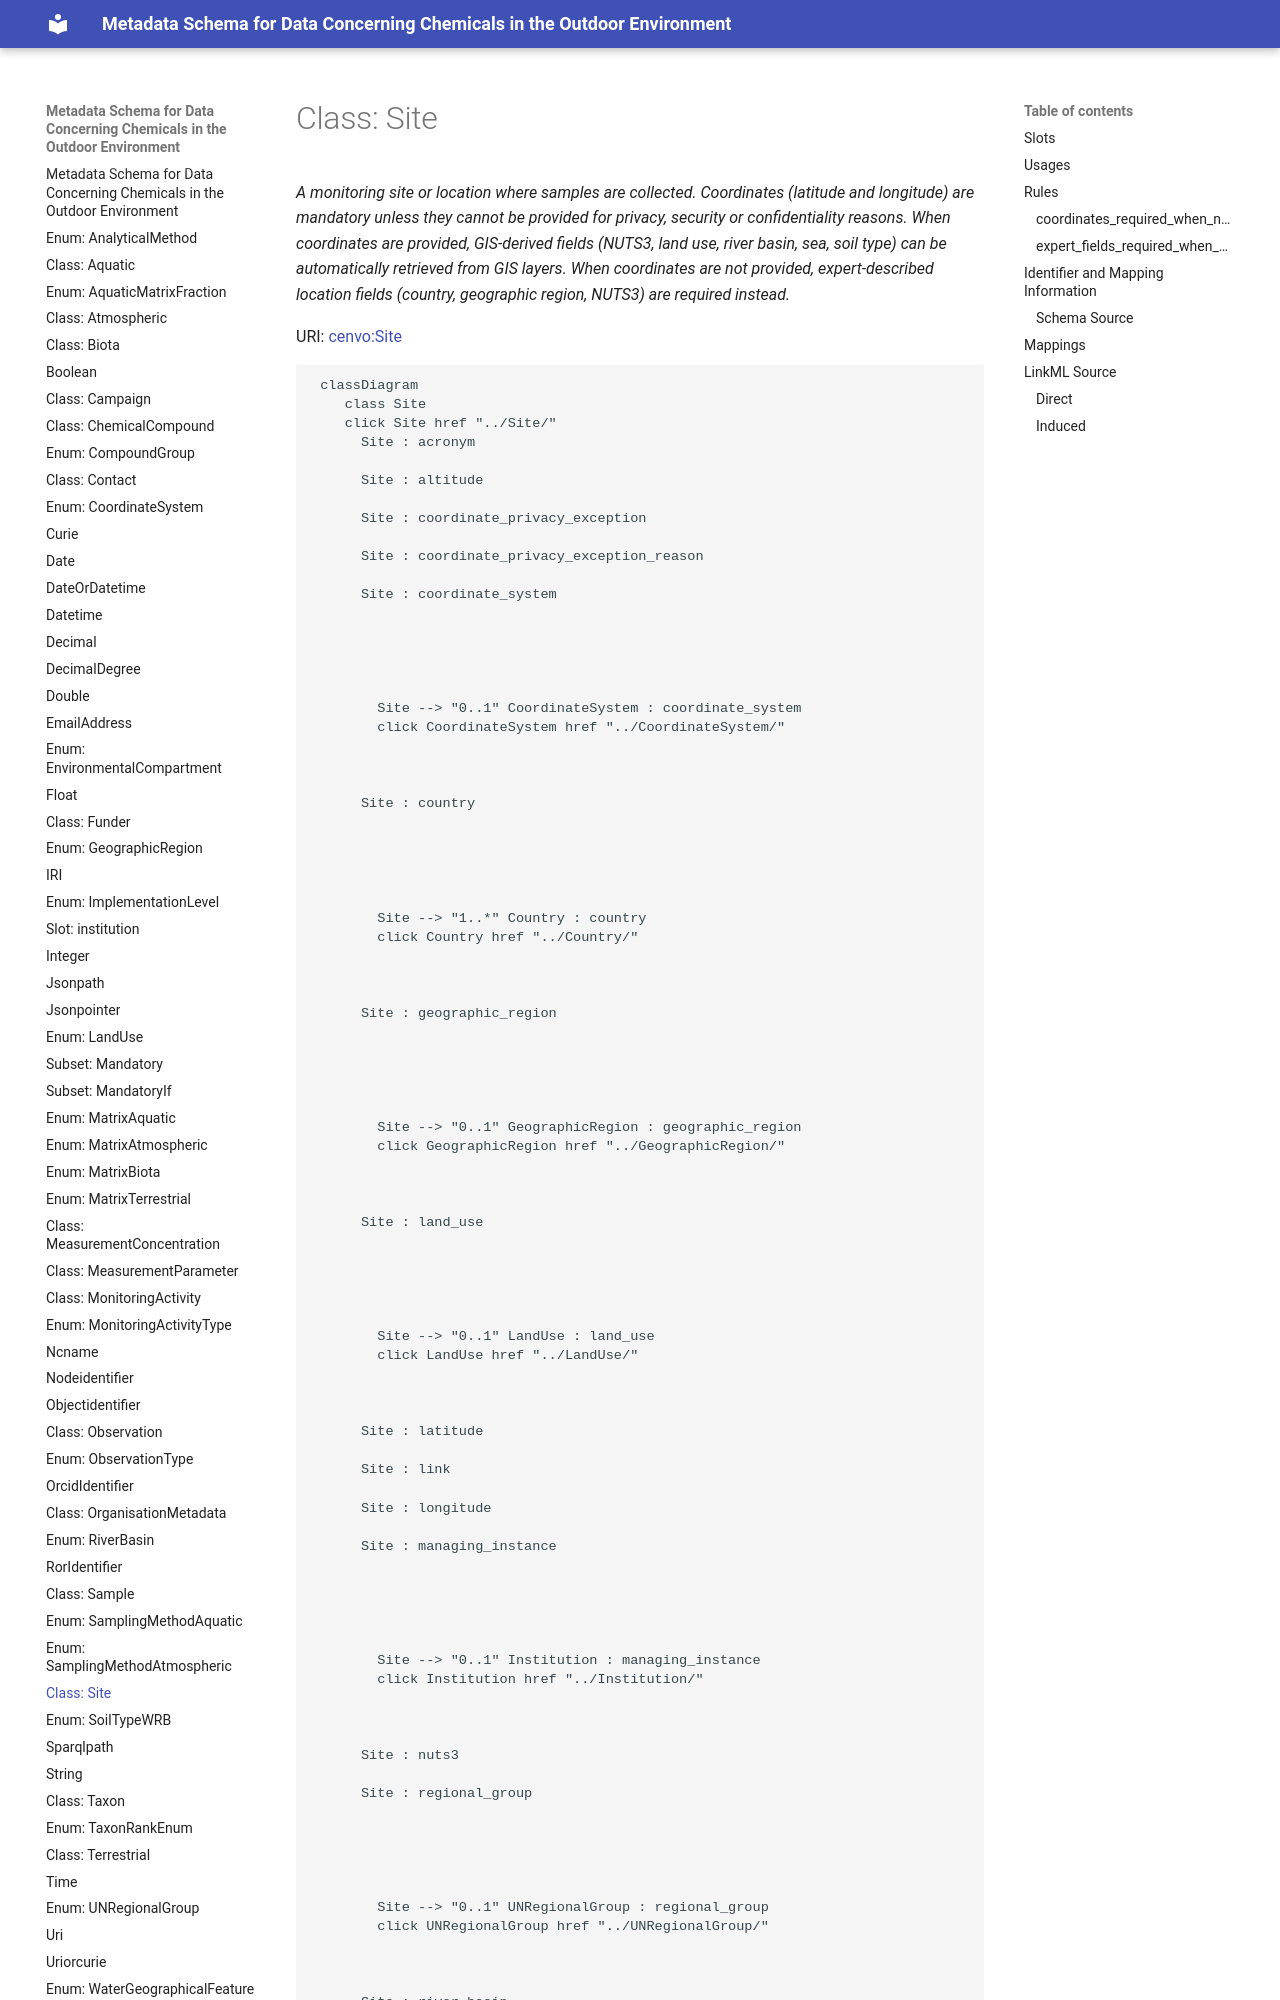

repository: eu-parc/schema_chemicalsOutdoorEnvironment · page: Site/index.html · generator: mkdocs




```mermaid
 classDiagram
    class Site
    click Site href "../Site"
      Site : acronym
        
      Site : altitude
        
      Site : coordinate_privacy_exception
        
      Site : coordinate_privacy_exception_reason
        
      Site : coordinate_system
        
          
    
        
        
        Site --> "0..1" CoordinateSystem : coordinate_system
        click CoordinateSystem href "../CoordinateSystem"
    

        
      Site : country
        
          
    
        
        
        Site --> "1..*" Country : country
        click Country href "../Country"
